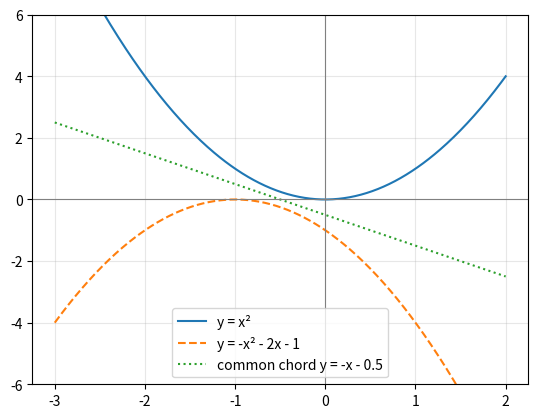

This chart was generated by the following Python code:
import os
import numpy as np
import matplotlib.pyplot as plt

# Conic form: xᵀVx + 2uᵀx + f = 0
# Curve 1: y = x²             →  x² - y = 0
V1 = np.array([[1, 0], [0, 0]]); u1 = np.array([0, -0.5]); f1 = 0
# Curve 2: y = -x² - 2x - 1   →  x² + 2x + y + 1 = 0
V2 = np.array([[1, 0], [0, 0]]); u2 = np.array([1, 0.5]);  f2 = 1

def augmented(V, u, f):
    # [[V, u], [uᵀ, f]]  (eq. 1.1.2.4)
    return np.block([[V, u.reshape(2, 1)], [u.reshape(1, 2), np.array([[f]])]])

# Pencil (eq. 1.1.2.6): det is a cubic in μ → sample it, fit, find roots
mus = np.array([-3, -2, 0, 2])
dets = [np.linalg.det(augmented(V1 + m*V2, u1 + m*u2, f1 + m*f2)) for m in mus]
mu_roots = np.roots(np.polyfit(mus, dets, 3))
print("μ roots:", np.round(mu_roots.real, 4))

# Common chord: the μ where the x² terms cancel (V = 0), leaving a line
for mu in mu_roots.real:
    if np.allclose(V1 + mu*V2, 0, atol=1e-6):
        u = u1 + mu*u2; f = f1 + mu*f2
        break
print(f"Common chord: {2*u[0]:.2f}x + {2*u[1]:.2f}y + {f:.2f} = 0")

# Line as x = h + κm  (h: point on line, m: direction)
h = -f / (2 * u @ u) * u
m = np.array([-u[1], u[0]])
print("h =", h, " m =", m)

# Line–conic intersection with curve 1 (eq. 1.1.2.2)
a = m @ V1 @ m
b = m @ (V1 @ h + u1)
g = h @ V1 @ h + 2 * u1 @ h + f1
disc = b**2 - g * a
print("Discriminant:", disc)

if disc < 0:
    print("Complex κ → no real intersection. Intersections: 0")
else:
    for k in [(-b + np.sqrt(disc)) / a, (-b - np.sqrt(disc)) / a]:
        print("Point:", h + k * m)

# Plot the two curves and the common chord
x = np.linspace(-3, 2, 400)
plt.plot(x, x**2, label="y = x²")
plt.plot(x, -x**2 - 2*x - 1, "--", label="y = -x² - 2x - 1")
plt.plot(x, -x - 0.5, ":", label="common chord y = -x - 0.5")
plt.axhline(0, color="gray", linewidth=0.8)
plt.axvline(0, color="gray", linewidth=0.8)
plt.ylim(-6, 6)
plt.legend()
plt.grid(alpha=0.3)

filename = "conic_intersection.pdf"
plt.savefig(filename)
os.system(f"termux-open {filename}")
